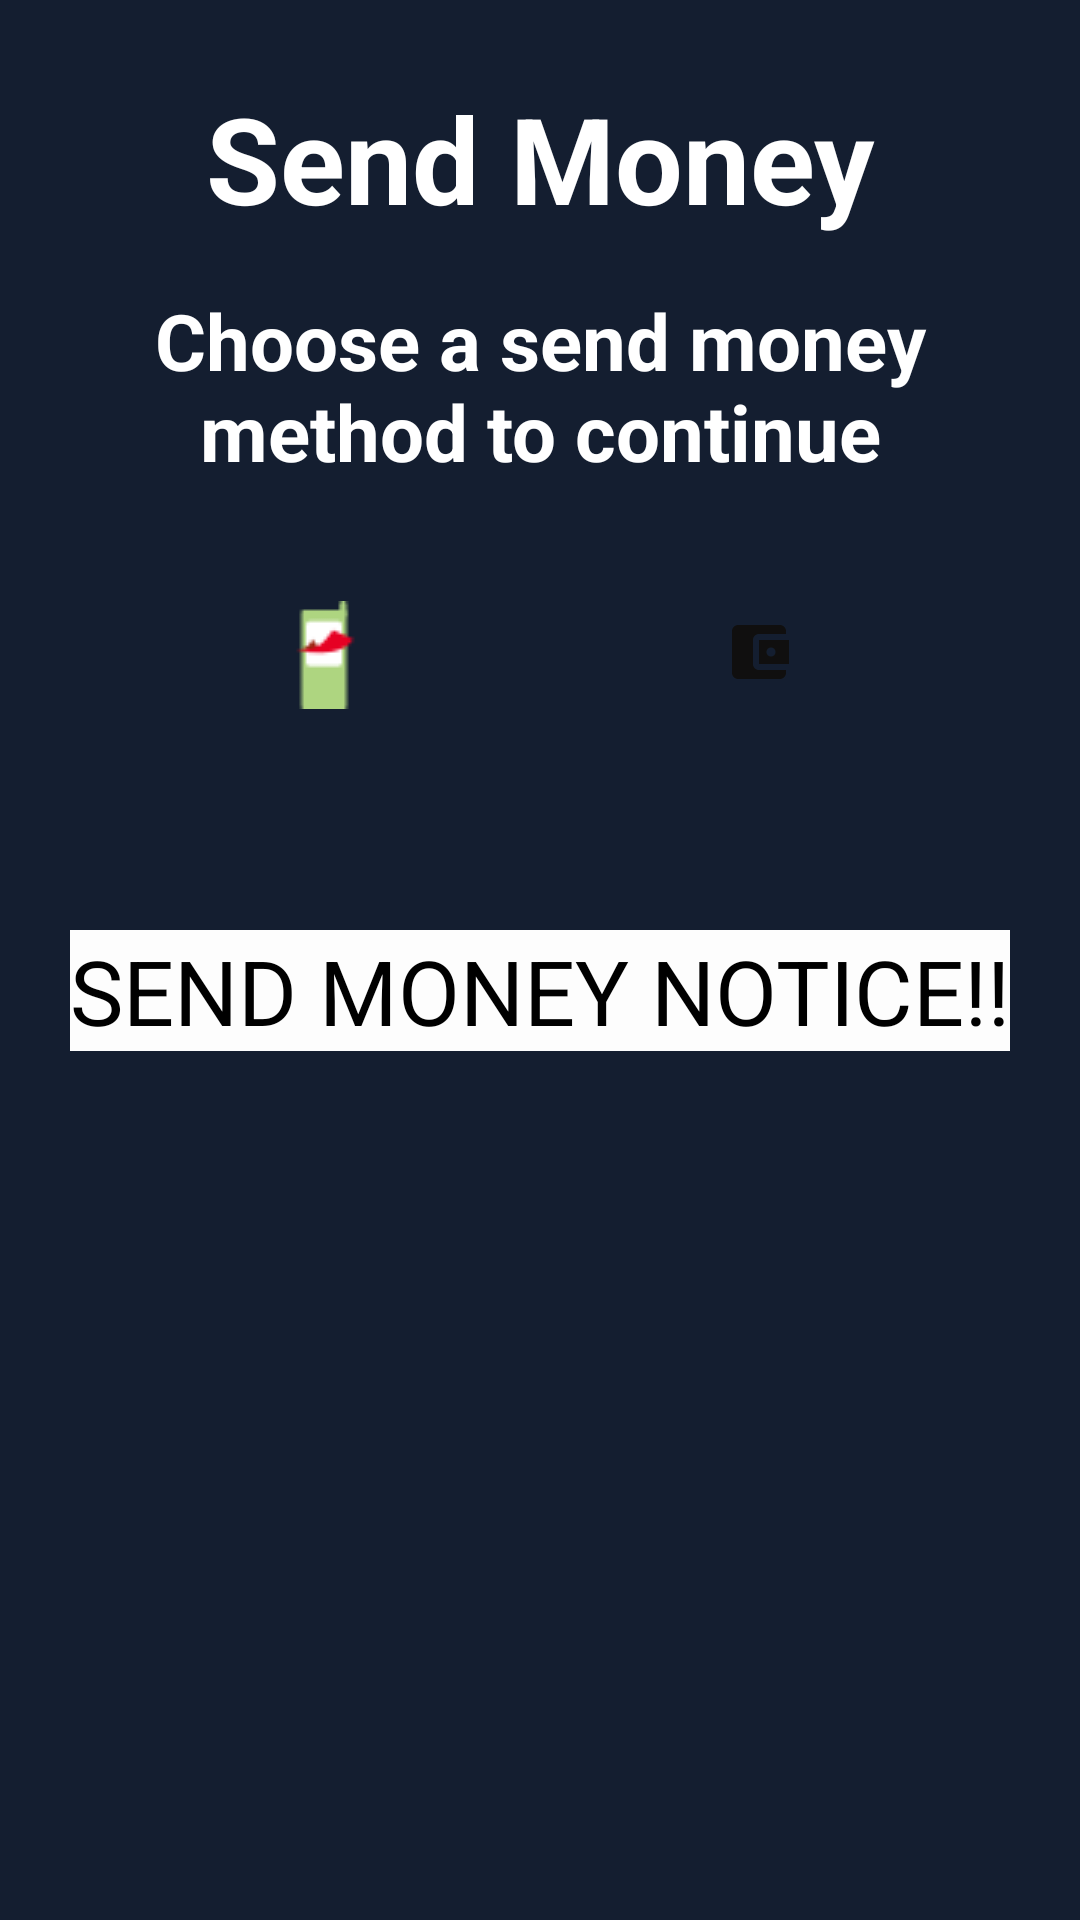

The Android layout XML behind this screen, and the referenced resources:
<!-- AndroidManifest.xml: application theme Theme.LightPAY -->
<!-- res/layout/fragment_transact.xml -->
<?xml version="1.0" encoding="utf-8"?>
<RelativeLayout xmlns:android="http://schemas.android.com/apk/res/android"
    xmlns:tools="http://schemas.android.com/tools"
    android:layout_width="match_parent"
    android:layout_height="match_parent"
    android:background="@color/login"
    tools:context=".TransactFragment">

    <TextView
        android:id="@+id/titleTextView"
        android:layout_width="match_parent"
        android:layout_height="wrap_content"
        android:layout_marginTop="10dp"
        android:textColor="@color/white"
        android:gravity="center_horizontal"
        android:text="@string/send_money"
        android:textSize="40sp"
        android:textStyle="bold"
        android:padding="16dp" />
    <TextView
        android:id="@+id/titleTextView4"
        android:layout_width="match_parent"
        android:layout_height="wrap_content"
        android:layout_marginTop="80dp"
        android:textColor="@color/white"
        android:gravity="center_horizontal"
        android:text="@string/choose_a_send_money_method_to_continue"
        android:textSize="26sp"
        android:textStyle="bold"
        android:padding="16dp" />

    <LinearLayout
        android:id="@+id/paymentButtonsLayout"
        android:layout_width="match_parent"
        android:layout_height="wrap_content"
        android:orientation="horizontal"
        android:layout_marginTop="90dp"
        android:gravity="center_horizontal"
        android:layout_below="@id/titleTextView">

        <ImageButton
            android:id="@+id/SendMpesaCardButton"
            android:layout_width="wrap_content"
            android:layout_height="wrap_content"
            android:src="@drawable/pesa"
            android:background="@color/login"
            android:padding="15dp"
            android:contentDescription="mpesa"/>

        <ImageButton
            android:id="@+id/sendDebitCardButton"
            android:layout_width="wrap_content"
            android:layout_height="wrap_content"
            android:layout_marginStart="20dp"
            android:background="@color/login"
            android:padding="20dp"
            android:src="@drawable/ic_debit"
            android:contentDescription="@string/bank_deposit"/>
        <ImageButton
            android:id="@+id/sendAirtelButton"
            android:layout_width="wrap_content"
            android:layout_height="wrap_content"
            android:layout_marginStart="20dp"
            android:background="@color/login"
            android:padding="20dp"
            android:src="@drawable/wallet"
            android:contentDescription="@string/airtel_money"/>

    </LinearLayout>
    <RelativeLayout
        android:layout_width="match_parent"
        android:layout_height="wrap_content"
        android:orientation="horizontal"
        android:layout_marginTop="300dp"
        android:padding="10dp"
        android:gravity="center_horizontal">

        <TextView
            android:layout_width="wrap_content"
            android:layout_height="wrap_content"
            android:text="@string/send_money_notice"
            android:textColor="@color/black"
            android:textSize="30sp"
            android:background="@color/off_white"/>
    </RelativeLayout>
</RelativeLayout>
<!-- resources referenced by this layout -->
<resources>
  <color name="black">#FF000000</color>
  <color name="login">#141E30</color>
  <color name="off_white">#FDFDFD</color>
  <color name="white">#FFFFFFFF</color>
  <!-- drawable pesa: png bitmap (drawable, 560 bytes) -->
  <!-- drawable wallet (drawable) -->
  <vector android:height="24dp" android:tint="#100F0F"
      android:viewportHeight="24" android:viewportWidth="24"
      android:width="24dp" xmlns:android="http://schemas.android.com/apk/res/android">
      <path android:fillColor="@android:color/white" android:pathData="M21,18v1c0,1.1 -0.9,2 -2,2L5,21c-1.11,0 -2,-0.9 -2,-2L3,5c0,-1.1 0.89,-2 2,-2h14c1.1,0 2,0.9 2,2v1h-9c-1.11,0 -2,0.9 -2,2v8c0,1.1 0.89,2 2,2h9zM12,16h10L22,8L12,8v8zM16,13.5c-0.83,0 -1.5,-0.67 -1.5,-1.5s0.67,-1.5 1.5,-1.5 1.5,0.67 1.5,1.5 -0.67,1.5 -1.5,1.5z"/>
  </vector>
  <string name="airtel_money">Airtel Money</string>
  <string name="bank_deposit">Bank Deposit</string>
  <string name="choose_a_send_money_method_to_continue">Choose a send money method to continue</string>
  <string name="send_money">Send Money</string>
  <string name="send_money_notice">SEND MONEY NOTICE!!</string>
  <style name="Theme.LightPAY" parent="Base.Theme.LightPAY" />
  <style name="Base.Theme.LightPAY" parent="Theme.Material3.DayNight.NoActionBar">
          
          <item name="colorPrimary">@color/primary</item>
          <item name="colorPrimaryVariant">@color/primary</item>
          <item name="colorOnPrimary">@color/white</item>
  
          <item name="colorSecondary">@color/secondary</item>
          <item name="colorSecondaryVariant">@color/secondary</item>
          <item name="colorOnSecondary">@color/black</item>
  
          <item name="android:statusBarColor">?attr/colorPrimaryVariant</item>
          <item name="android:windowBackground">@color/off_white</item>
          
  
      </style>
  <color name="primary">#C1CBD5</color>
  <color name="secondary">#595750</color>
</resources>
